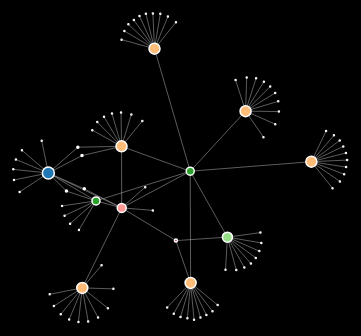
D3 v4 page, settled after 480 driven frames (8 s of simulated time); the page loaded 1 data file(s).


// ── index.js
var svg = d3.select("svg"),
    width = svg.attr("width"),
    height = svg.attr("height");

var color = d3.scaleOrdinal(d3.schemeCategory20);

var div = d3.select("body").append("div")
    .attr("class", "tooltip")
    .style("opacity", 0);

var simulation = d3.forceSimulation()
    .force("link", d3.forceLink().id(function(d) { return d.id; }))
    .force("charge", d3.forceManyBody().strength(-10))
    .force("center", d3.forceCenter(width / 2, height / 2));

d3.json("graph.json", function(error, graph) {
  if (error) throw error;

  var link = svg.append("g")
    .attr("class", "links")
    .selectAll("line")
    .data(graph.links)
    .enter().append("line")
    .attr("stroke-width", function(d) { return Math.sqrt(d.value); });

  var node = svg.append("g")
    .attr("class", "nodes")
    .selectAll("circle")
    .data(graph.nodes)
    .enter().append("circle")
    .attr("r", scaledSize)
    .attr("fill", function(d) { return color(d.degree); })
    .on("mouseover", mouseOver(.7))
    .on("mouseout", mouseOut)
    .call(d3.drag()
      .on("start", dragstarted)
      .on("drag", dragged)
      .on("end", dragended));

  simulation
    .nodes(graph.nodes)
    .on("tick", ticked);

  simulation.force("link")
    .links(graph.links);

  svg.selectAll("circle").on("click", function(d){
    let name = "Account: " + d.name;
    let string = "Followers: ";

    Object.keys(linkedByIndex[d.index]).forEach(key => {
      for(n of graph.nodes) {
        if(n.index == key && n.name != undefined) {
          string += (n.name + ", ");
        }
      }
    });

    let country = document.getElementById("Account");
    country.innerHTML = name;

    let exporters = document.getElementById("Followers");
    exporters.innerHTML = string;
  });

  function ticked() {
    link
      .attr("x1", function(d) { return d.source.x; })
      .attr("y1", function(d) { return d.source.y; })
      .attr("x2", function(d) { return d.target.x; })
      .attr("y2", function(d) { return d.target.y; });

    node
      .attr("cx", function(d) { return d.x; })
      .attr("cy", function(d) { return d.y; });
  }

  var linkedByIndex = {};
  var nodeDegrees = {};

  graph.links.forEach(function(d) {
    if(d.source.index in linkedByIndex) {
      linkedByIndex[d.source.index][d.target.index] = 1;
    } else {
      let val = {};
      val[d.target.index] = 1;
      linkedByIndex[d.source.index] =  val;
    }

    if(d.source.index in nodeDegrees) {
      let val = nodeDegrees[d.source.index];
      nodeDegrees[d.source.index] = (val + 1);
    } else {
      nodeDegrees[d.source.index] = 1;
    }
  });

  function isConnected(a, b) {
    if (linkedByIndex[a.index][b.index] == 1) {
      return 1;
    }
  }

  function scaledSize(d) {
    return d.degree * 0.5;
  }

  function mouseOver(opacity) {
    return function(d) {
        // check all other nodes to see if they're connected
        // to this one. if so, keep the opacity at 1, otherwise
        // fade
        div.transition()
          .duration(200)
          .style("opacity", .9);

        div.html(d.name)
          .style("left", (d3.event.pageX) + "px")
          .style("top", (d3.event.pageY - 28) + "px");

        node.style("stroke-opacity", function(o) {
          thisOpacity = isConnected(d, o) ? 1 : opacity;
          return thisOpacity;
        });

        node.style("fill-opacity", function(o) {
          thisOpacity = isConnected(d, o) ? 1 : opacity;
          return thisOpacity;
        });
        // also style link accordingly
        link.style("stroke-opacity", function(o) {
          return o.source === d ? 1 : opacity;
        });

        link.style("stroke", function(o){
          return o.source === d ? "rgb(255, 0, 0)" : "#ddd";
        });

        link.style("stroke-width", function(o){
          return o.source === d ? 3 : 1;
        });
    };
  }

  function mouseOut() {
      div.transition()
        .duration(500)
        .style("opacity", 0);

      node.style("stroke-opacity", 1);
      node.style("fill-opacity", 1);
      link.style("stroke-opacity", 1);
      link.style("stroke", "#ddd");
      link.style("stroke-width", 1);
  }
});

function dragstarted(d) {
  if (!d3.event.active) simulation.alphaTarget(0.3).restart();
  d.fx = d.x;
  d.fy = d.y;
}

function dragged(d) {
  d.fx = d3.event.x;
  d.fy = d3.event.y;
}

function dragended(d) {
  if (!d3.event.active) simulation.alphaTarget(0);
  d.fx = null;
  d.fy = null;
}


### data: graph.json
{
 "directed": false,
 "multigraph": false,
 "graph": {},
 "nodes": [
  {
   "degree": 12,
   "name": "asni_tunjung",
   "id": "asni_tunjung"
  },
  {
   "degree": 2,
   "name": "Mutiya_fauziyah",
   "id": "Mutiya_fauziyah"
  },
  {
   "degree": 1,
   "name": "Septia979",
   "id": "Septia979"
  },
  {
   "degree": 1,
   "name": "ummukhasanah33",
   "id": "ummukhasanah33"
  },
  {
   "degree": 1,
   "name": "anggitiurma",
   "id": "anggitiurma"
  },
  {
   "degree": 1,
   "name": "Viccent42",
   "id": "Viccent42"
  },
  {
   "degree": 2,
   "name": "wiwidji",
   "id": "wiwidji"
  },
  {
   "degree": 1,
   "name": "AbdurohmanJulfi",
   "id": "AbdurohmanJulfi"
  },
  "... 84 more items"
 ],
 "links": [
  {
   "source": "asni_tunjung",
   "target": "Mutiya_fauziyah"
  },
  {
   "source": "asni_tunjung",
   "target": "Septia979"
  },
  {
   "source": "asni_tunjung",
   "target": "ummukhasanah33"
  },
  {
   "source": "asni_tunjung",
   "target": "anggitiurma"
  },
  {
   "source": "asni_tunjung",
   "target": "Viccent42"
  },
  {
   "source": "asni_tunjung",
   "target": "wiwidji"
  },
  {
   "source": "asni_tunjung",
   "target": "AbdurohmanJulfi"
  },
  {
   "source": "asni_tunjung",
   "target": "ariani_pradipta"
  },
  "... 92 more items"
 ]
}